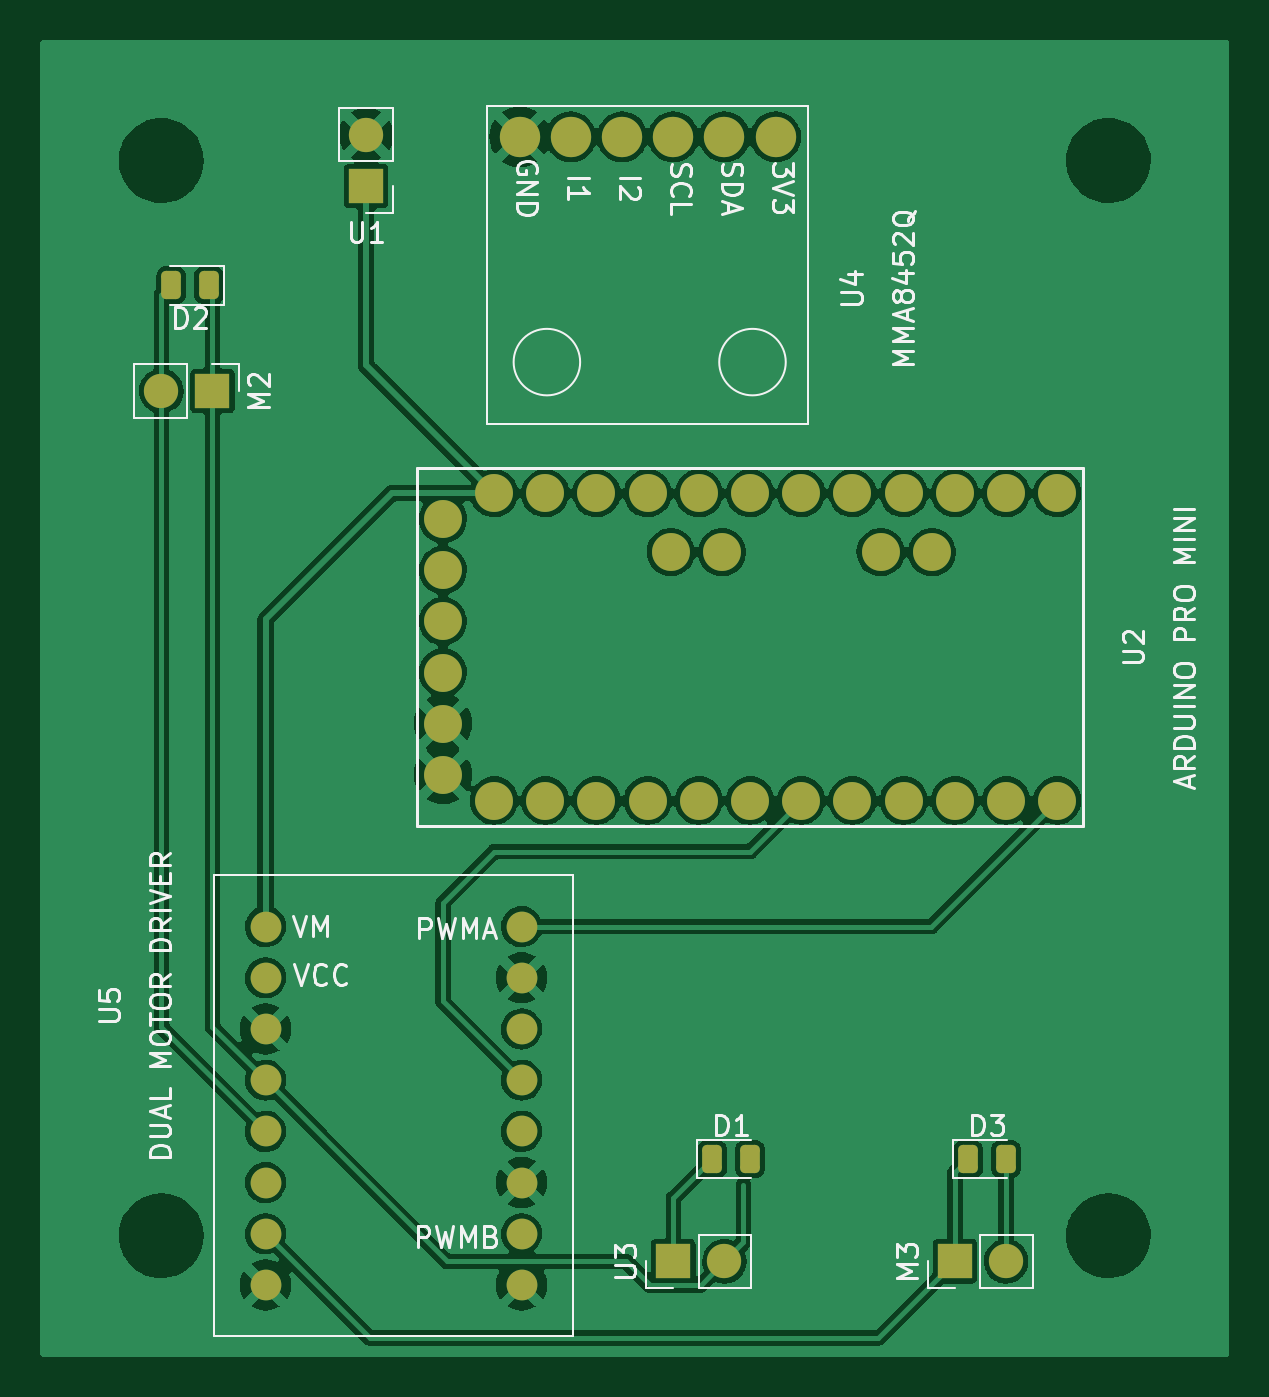
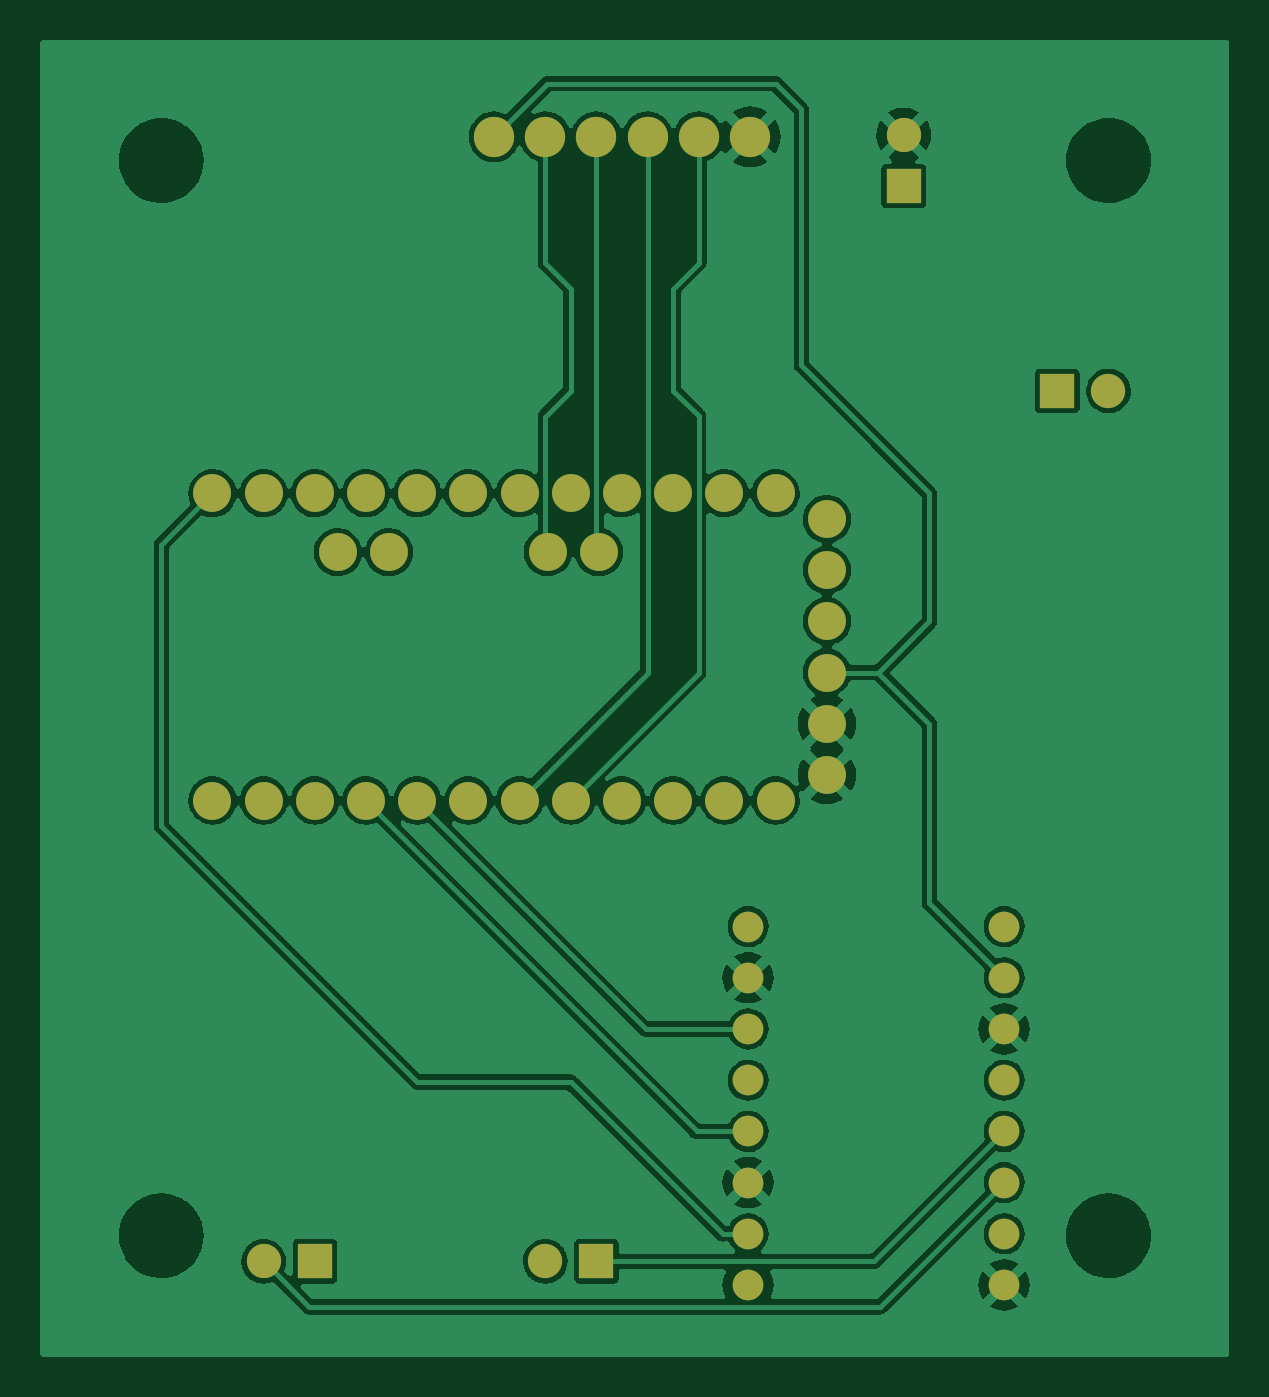
Circuit board: 9 layer files. Board 59.0 x 65.3 mm.
- bottom_copper: BlackberryJam_pcb-B_Cu.gbr (152265 bytes)
- bottom_mask: BlackberryJam_pcb-B_Mask.gbr (2301 bytes)
- paste: BlackberryJam_pcb-B_Paste.gbr (464 bytes)
- bottom_silk: BlackberryJam_pcb-B_Silkscreen.gbr (465 bytes)
- outline: BlackberryJam_pcb-Edge_Cuts.gbr (437 bytes)
- top_copper: BlackberryJam_pcb-F_Cu.gbr (167895 bytes)
- top_mask: BlackberryJam_pcb-F_Mask.gbr (3259 bytes)
- paste: BlackberryJam_pcb-F_Paste.gbr (1422 bytes)
- top_silk: BlackberryJam_pcb-F_Silkscreen.gbr (22792 bytes)

=== bottom_copper: BlackberryJam_pcb-B_Cu.gbr (152265 bytes, source omitted) ===
=== bottom_mask: BlackberryJam_pcb-B_Mask.gbr ===
%TF.GenerationSoftware,KiCad,Pcbnew,(6.0.1)*%
%TF.CreationDate,2022-05-11T20:09:52-07:00*%
%TF.ProjectId,BlackberryJam_pcb,426c6163-6b62-4657-9272-794a616d5f70,rev?*%
%TF.SameCoordinates,Original*%
%TF.FileFunction,Soldermask,Bot*%
%TF.FilePolarity,Negative*%
%FSLAX46Y46*%
G04 Gerber Fmt 4.6, Leading zero omitted, Abs format (unit mm)*
G04 Created by KiCad (PCBNEW (6.0.1)) date 2022-05-11 20:09:52*
%MOMM*%
%LPD*%
G01*
G04 APERTURE LIST*
%ADD10R,1.700000X1.700000*%
%ADD11C,1.700000*%
%ADD12C,2.000000*%
%ADD13C,1.524000*%
%ADD14C,1.879600*%
%ADD15O,1.700000X1.700000*%
G04 APERTURE END LIST*
D10*
%TO.C,U1*%
X16510000Y-7620000D03*
D11*
X16510000Y-5080000D03*
%TD*%
D12*
%TO.C,U4*%
X36830000Y-5174000D03*
X34290000Y-5174000D03*
X31750000Y-5174000D03*
X29210000Y-5174000D03*
X26670000Y-5174000D03*
X24130000Y-5174000D03*
%TD*%
D13*
%TO.C,U5*%
X11525000Y-44355000D03*
X11525000Y-46895000D03*
X11525000Y-49435000D03*
X11525000Y-51975000D03*
X11525000Y-54515000D03*
X11525000Y-57055000D03*
X11525000Y-59595000D03*
X11525000Y-62135000D03*
X24225000Y-62135000D03*
X24225000Y-59595000D03*
X24225000Y-57055000D03*
X24225000Y-54515000D03*
X24225000Y-51975000D03*
X24225000Y-49435000D03*
X24225000Y-46895000D03*
X24225000Y-44355000D03*
%TD*%
D14*
%TO.C,U2*%
X20320000Y-24130000D03*
X20320000Y-26670000D03*
X20320000Y-29210000D03*
X20320000Y-31750000D03*
X20320000Y-34290000D03*
X20320000Y-36830000D03*
X34163000Y-25781000D03*
X31623000Y-25781000D03*
X44577000Y-25781000D03*
X42037000Y-25781000D03*
X22860000Y-22860000D03*
X25400000Y-22860000D03*
X27940000Y-22860000D03*
X30480000Y-22860000D03*
X33020000Y-22860000D03*
X35560000Y-22860000D03*
X38100000Y-22860000D03*
X40640000Y-22860000D03*
X43180000Y-22860000D03*
X45720000Y-22860000D03*
X48260000Y-22860000D03*
X50800000Y-22860000D03*
X50800000Y-38100000D03*
X48260000Y-38100000D03*
X45720000Y-38100000D03*
X43180000Y-38100000D03*
X40640000Y-38100000D03*
X38100000Y-38100000D03*
X35560000Y-38100000D03*
X33020000Y-38100000D03*
X30480000Y-38100000D03*
X27940000Y-38100000D03*
X25400000Y-38100000D03*
X22860000Y-38100000D03*
%TD*%
D10*
%TO.C,U3*%
X31750000Y-60960000D03*
D15*
X34290000Y-60960000D03*
%TD*%
D10*
%TO.C,M2*%
X8890000Y-17780000D03*
D15*
X6350000Y-17780000D03*
%TD*%
D10*
%TO.C,M3*%
X45720000Y-60960000D03*
D15*
X48260000Y-60960000D03*
%TD*%
M02*

=== paste: BlackberryJam_pcb-B_Paste.gbr ===
%TF.GenerationSoftware,KiCad,Pcbnew,(6.0.1)*%
%TF.CreationDate,2022-05-11T20:09:52-07:00*%
%TF.ProjectId,BlackberryJam_pcb,426c6163-6b62-4657-9272-794a616d5f70,rev?*%
%TF.SameCoordinates,Original*%
%TF.FileFunction,Paste,Bot*%
%TF.FilePolarity,Positive*%
%FSLAX46Y46*%
G04 Gerber Fmt 4.6, Leading zero omitted, Abs format (unit mm)*
G04 Created by KiCad (PCBNEW (6.0.1)) date 2022-05-11 20:09:52*
%MOMM*%
%LPD*%
G01*
G04 APERTURE LIST*
G04 APERTURE END LIST*
M02*

=== bottom_silk: BlackberryJam_pcb-B_Silkscreen.gbr ===
%TF.GenerationSoftware,KiCad,Pcbnew,(6.0.1)*%
%TF.CreationDate,2022-05-11T20:09:52-07:00*%
%TF.ProjectId,BlackberryJam_pcb,426c6163-6b62-4657-9272-794a616d5f70,rev?*%
%TF.SameCoordinates,Original*%
%TF.FileFunction,Legend,Bot*%
%TF.FilePolarity,Positive*%
%FSLAX46Y46*%
G04 Gerber Fmt 4.6, Leading zero omitted, Abs format (unit mm)*
G04 Created by KiCad (PCBNEW (6.0.1)) date 2022-05-11 20:09:52*
%MOMM*%
%LPD*%
G01*
G04 APERTURE LIST*
G04 APERTURE END LIST*
M02*

=== outline: BlackberryJam_pcb-Edge_Cuts.gbr ===
%TF.GenerationSoftware,KiCad,Pcbnew,(6.0.1)*%
%TF.CreationDate,2022-05-11T20:09:52-07:00*%
%TF.ProjectId,BlackberryJam_pcb,426c6163-6b62-4657-9272-794a616d5f70,rev?*%
%TF.SameCoordinates,Original*%
%TF.FileFunction,Profile,NP*%
%FSLAX46Y46*%
G04 Gerber Fmt 4.6, Leading zero omitted, Abs format (unit mm)*
G04 Created by KiCad (PCBNEW (6.0.1)) date 2022-05-11 20:09:52*
%MOMM*%
%LPD*%
G01*
G04 APERTURE LIST*
G04 APERTURE END LIST*
M02*

=== top_copper: BlackberryJam_pcb-F_Cu.gbr (167895 bytes, source omitted) ===
=== top_mask: BlackberryJam_pcb-F_Mask.gbr (3259 bytes, source withheld) ===
=== paste: BlackberryJam_pcb-F_Paste.gbr (1422 bytes, source withheld) ===
=== top_silk: BlackberryJam_pcb-F_Silkscreen.gbr (22792 bytes, source omitted) ===
